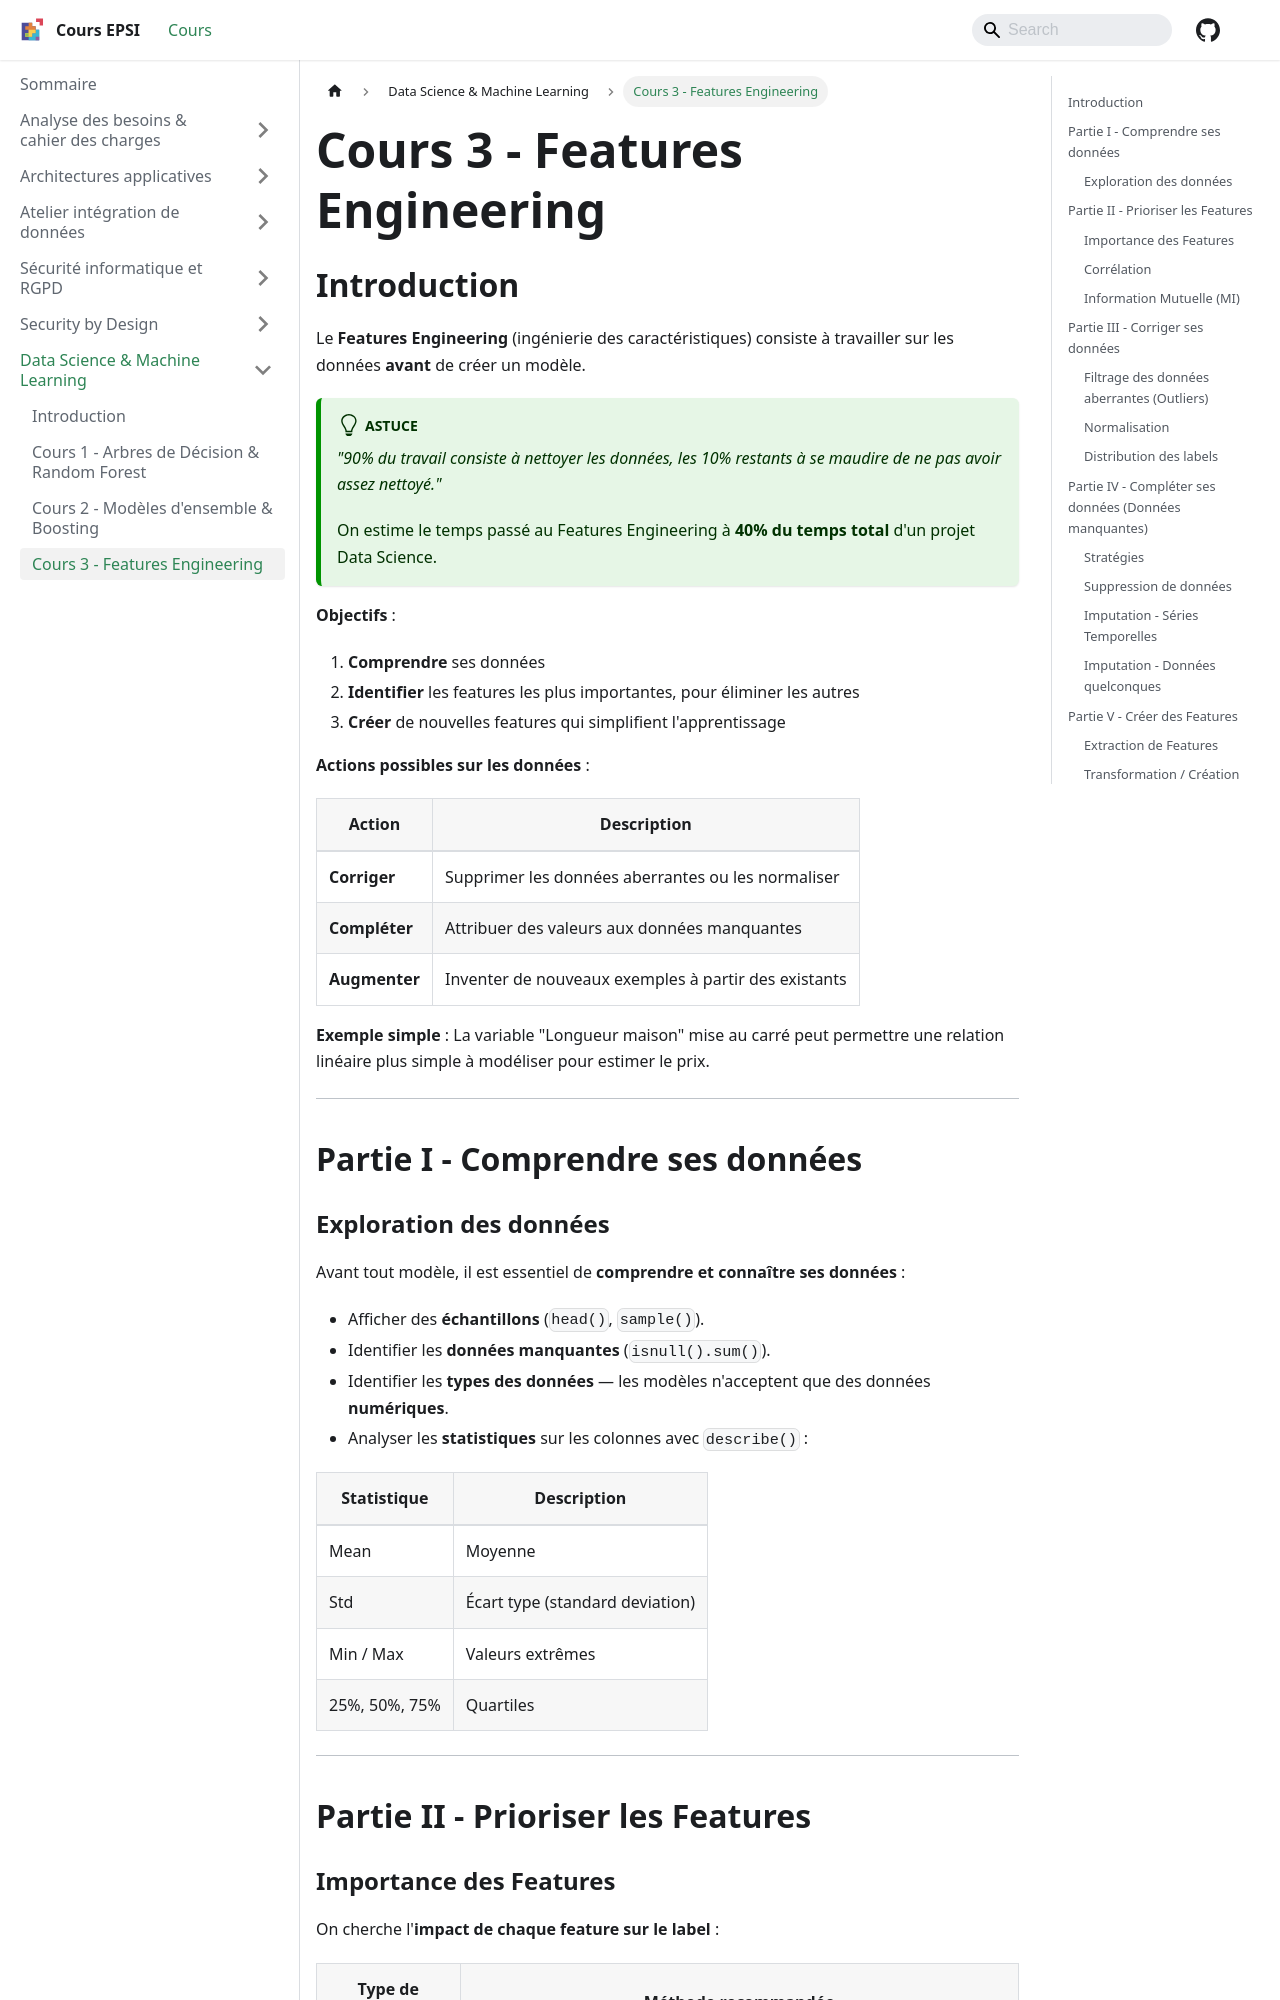

repository: rmerceron/cours-epsi · page: docs/Datascience et ML/cours-3-features-engineering/index.html · generator: docusaurus

---
sidebar_position: 4
title: "Cours 3 - Features Engineering"
---

# Cours 3 - Features Engineering

## Introduction

Le **Features Engineering** (ingénierie des caractéristiques) consiste à travailler sur les données **avant** de créer un modèle.

:::tip

*"90% du travail consiste à nettoyer les données, les 10% restants à se maudire de ne pas avoir assez nettoyé."*

On estime le temps passé au Features Engineering à **40% du temps total** d'un projet Data Science.

:::

**Objectifs** :
1. **Comprendre** ses données
2. **Identifier** les features les plus importantes, pour éliminer les autres
3. **Créer** de nouvelles features qui simplifient l'apprentissage

**Actions possibles sur les données** :

| Action          | Description                                                          |
|-----------------|----------------------------------------------------------------------|
| **Corriger**    | Supprimer les données aberrantes ou les normaliser                   |
| **Compléter**   | Attribuer des valeurs aux données manquantes                         |
| **Augmenter**   | Inventer de nouveaux exemples à partir des existants                 |

**Exemple simple** : La variable "Longueur maison" mise au carré peut permettre une relation linéaire plus simple à modéliser pour estimer le prix.

---

## Partie I - Comprendre ses données

### Exploration des données

Avant tout modèle, il est essentiel de **comprendre et connaître ses données** :

- Afficher des **échantillons** (`head()`, `sample()`).
- Identifier les **données manquantes** (`isnull().sum()`).
- Identifier les **types des données** — les modèles n'acceptent que des données **numériques**.
- Analyser les **statistiques** sur les colonnes avec `describe()` :

| Statistique    | Description                              |
|----------------|------------------------------------------|
| Mean           | Moyenne                                  |
| Std            | Écart type (standard deviation)          |
| Min / Max      | Valeurs extrêmes                         |
| 25%, 50%, 75%  | Quartiles                                |

---

## Partie II - Prioriser les Features
